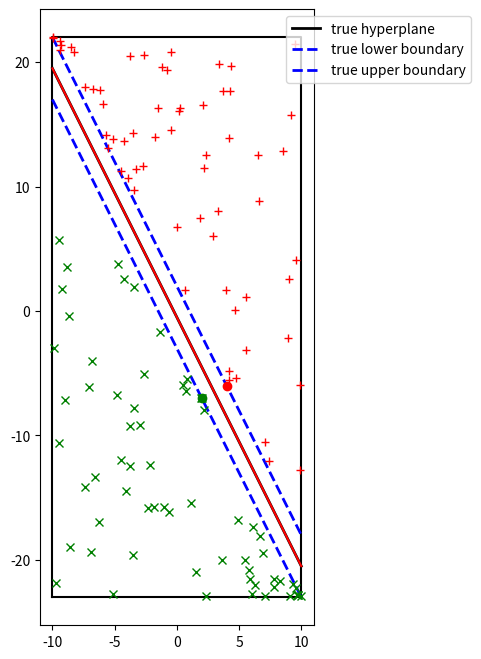

Recreate this plot in Python.
# -*- coding: utf-8 -*-
"""
Created on Fri Jan 28 15:19:24 2022

@author: User
"""

import numpy as np
from scipy.optimize import minimize,LinearConstraint
import matplotlib.pyplot as plt

# number of positive and negative examples
npos = 64
nneg = 64
ntotal  = npos + nneg

# true separating hyperplane
# aa*x + bb*y + cc = 0
aa  = 4
bb  = 2  # assume bb is not zero
cc  = 1

# limits 
xmin,xmax = -10,10
half_width = 5

def generate_examples(xmin,xmax,ymin,ymax,nn,aa,bb,cc,half_width,which_class):
    # generate negative points
    px = np.random.uniform(low=xmin,high=xmax,size=(nn,))
    py = np.zeros_like(px)
    
    
    for idx_,px_ in enumerate(px):
        ylower = (-aa*px_ - cc - half_width)/bb
        yupper = (-aa*px_ - cc + half_width)/bb
        if which_class == 'positive':
            py[idx_] = np.random.uniform(low=yupper,high=ymax,size=(1,))[0]
        if which_class =='negative':
            py[idx_] = np.random.uniform(low=ymin,high=ylower,size=(1,))[0]
        
    
    return px,py
    

def obj_func(xx):
    # compute 0.5*|x|^2
    
    return 0.5*(xx[0]*xx[0] + xx[1]*xx[1])

def gradient(xx):
    
    gg = np.zeros_like(xx)
    gg[0] = xx[0]
    gg[1] = xx[1]
    
    return gg


fig = plt.figure(figsize=(8,8))
ax  = fig.gca()
ax.set_aspect('equal')

xx_true_hyper         = np.linspace(xmin,xmax,1024)
yy_true_hyper         = (-aa*xx_true_hyper -cc)/bb
# lower and upper boundaries of the "street"
yy_lower_true_hyper   = (-aa*xx_true_hyper - cc - half_width)/bb
yy_upper_true_hyper   = (-aa*xx_true_hyper - cc + half_width)/bb


# get y_limits note - they are for the upper and lower boundaries of the street
ymin,ymax = np.min(yy_lower_true_hyper),np.max(yy_upper_true_hyper)

# plot bounding box
plt.plot([xmin,xmax,xmax,xmin,xmin],[ymin,ymin,ymax,ymax,ymin],color='k')

# plot true hyperplane
plt.plot(xx_true_hyper,yy_true_hyper,color='k',linewidth=2,label='true hyperplane')

# plot lower "street"
plt.plot(xx_true_hyper,yy_lower_true_hyper,color='b',
         linewidth=2,linestyle='--',
         label='true lower boundary')

# plot upper "street"
plt.plot(xx_true_hyper,yy_upper_true_hyper,color='b',
         linewidth=2,linestyle='--',
         label='true upper boundary')

plt.legend(loc='upper right',bbox_to_anchor=(1.6,1.0))

# generate and plot positive and negative examples
pposx,pposy = generate_examples(xmin,xmax,ymin,ymax,npos,aa,bb,cc,half_width,'positive')
pnegx,pnegy = generate_examples(xmin,xmax,ymin,ymax,npos,aa,bb,cc,half_width,'negative') 

# make sure there are points on the half_width lines OPPOSITE to each other
# this is the only way that the calculated hyperplane will match
# with the line given by aa*x + bb*y + cc = 0
# the central line makes an angle theta = tan^-1 (a/b) with the negative x axis
# if we choose a point xx_special on the central line
# and drop perpendiculars to the sidelines
# then the difference in x-coordinate of central point the new points is
# (half_width/bb)*np.cos(theta)*np.sin(theta)
# the whole probelem is that the variable half_width is not the true half width
# the true half width is (half_width/bb)*np.cos(theta)

xx_special = (xmax+xmin)/2.0 + 3.0
theta      = np.arctan(aa/bb)
delta_x    = (half_width/bb)*np.cos(theta)*np.sin(theta)

pnegx[-1]  = xx_special-delta_x
pnegy[-1]  = (-aa*pnegx[-1] - cc - half_width)/bb
pposx[-1]  = xx_special+delta_x
pposy[-1]  = (-aa*pposx[-1] - cc + half_width)/bb

plt.plot(pposx,pposy,'r+')
plt.plot(pnegx,pnegy,'gx')

# draw supports
plt.plot([pposx[-1]],[pposy[-1]],'ro',linewidth=2)
plt.plot([pnegx[-1]],[pnegy[-1]],'go',linewidth=2)


# generate constraint matrix
# ((x^i)^T + b)t_i >= 1   t_i is a sign function
constraint_matrix = np.zeros(dtype='float64',shape=(ntotal,3))
lower_constraint  = np.zeros(dtype='float64',shape=(ntotal,))
upper_constraint  = np.zeros(dtype='float64',shape=(ntotal,))

lower_constraint[:] = 1
upper_constraint[:] = np.inf

for idx_ in range(nneg):
    constraint_matrix[idx_][0] = -pnegx[idx_]
    constraint_matrix[idx_][1] = -pnegy[idx_]
    constraint_matrix[idx_][2] = -1
    
for idx_ in range(npos):
    constraint_matrix[idx_ + nneg][0] = pposx[idx_]
    constraint_matrix[idx_ + nneg][1] = pposy[idx_]
    constraint_matrix[idx_ + nneg][2] = 1
    
linear_constraint = LinearConstraint(constraint_matrix,lower_constraint,upper_constraint)
    
    
x0  = np.asarray([aa,bb,cc])
res = minimize(obj_func,x0,method='trust-constr',
               jac=gradient,constraints=[linear_constraint],
               tol=1e-16
               )

acomp = res['x'][0]
bcomp = res['x'][1]
ccomp = res['x'][2]

print('a= ',acomp,'b= ',bcomp,' c= ',ccomp)
print('a/c=',acomp/ccomp,'b/c=',bcomp/ccomp)
    
yy_pred_hyper = (-acomp*xx_true_hyper -ccomp)/bcomp
plt.plot(xx_true_hyper,yy_pred_hyper,'r-')

# find closest point to the predicted hyperplane
#dpos = np.abs(acomp*pposx + bcomp*pposy + cc)/np.sqrt(acomp*acomp + bcomp*bcomp)
#idx_dpos_min = np.argmin(dpos)
#x_dpos_min = pposx[idx_dpos_min]
#y_dpos_min = pposy[idx_dpos_min]
#
#plt.plot([x_dpos_min],[y_dpos_min],marker='o',color='crimson')
